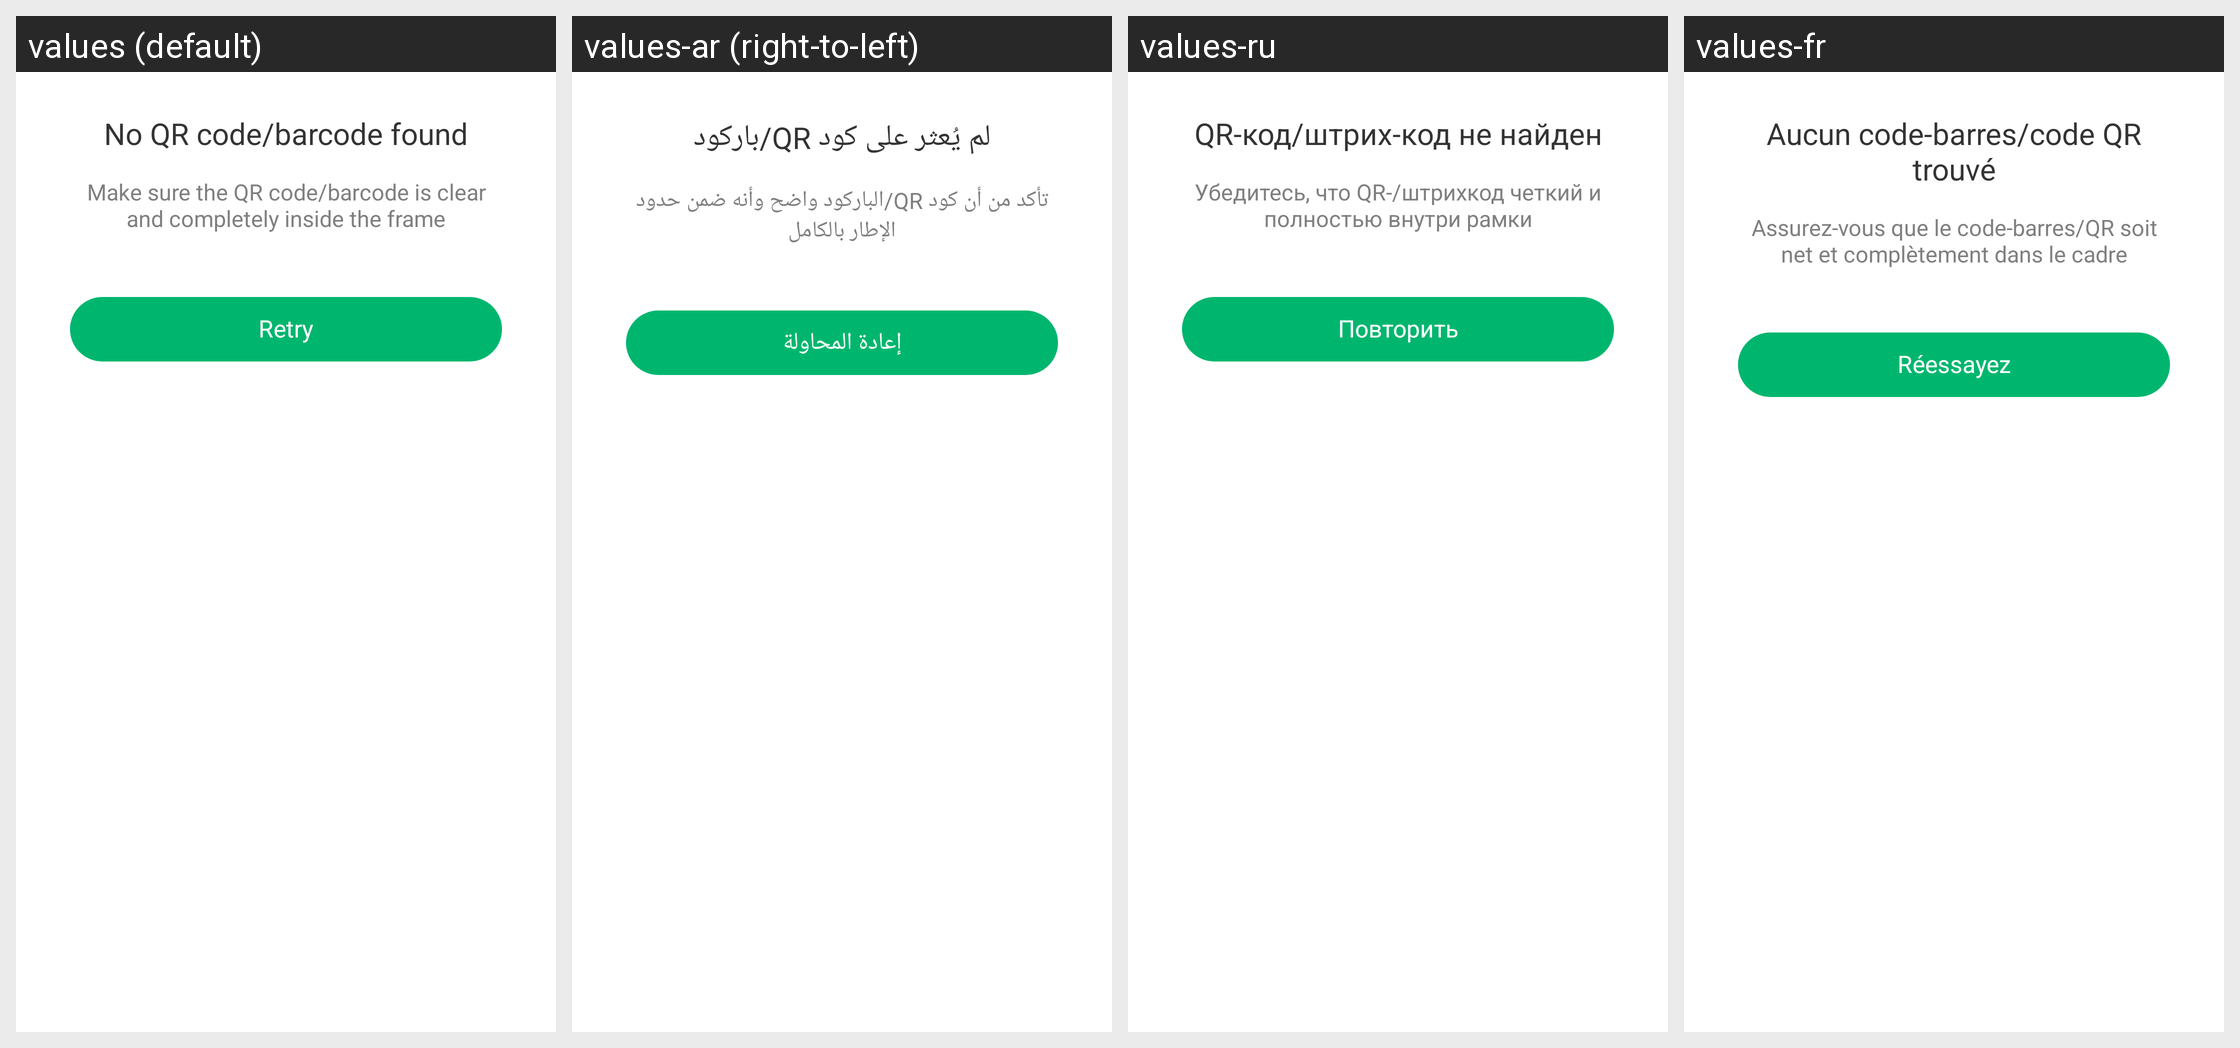

Strings drawn on this Android screen and how each of the app's shown locales translates them:
Android screen res/layout/layout_dialog_scan_album_failure.xml rendered under 4 locales, left to right: values (default), values-ar (right-to-left), values-ru, values-fr. Device: Nexus 5 (rendered at 1080×1920; each locale shown at half size, 540×960, under a caption strip naming it); theme AppTheme.
Other locales in the repository, not shown: values-bn, values-bn-rIN, values-de, values-en, values-es, values-fa, values-hi, values-in, values-in-rID, values-it, values-ja, values-ko, values-ms, values-nl, values-pl, values-pt, values-sv, values-th, values-th-rTH, values-tr, values-uk, values-vi, values-zh, values-zh-rCN, values-zh-rTW.
Strings drawn on this screen, with the default value and each locale's value (text and hints the layout hard-codes, and strings that could not be matched under every locale, appear in the picture but are not listed):

qr_code_not_found
  values: No QR code/barcode found
  values-ar: لم يُعثر على كود QR/باركود
  values-ru: QR-код/штрих-код не найден
  values-fr: Aucun code-barres/code QR trouvé

qr_code_not_found_hint
  values: Make sure the QR code/barcode is clear and completely inside the frame
  values-ar: تأكد من أن كود QR/الباركود واضح وأنه ضمن حدود الإطار بالكامل
  values-ru: Убедитесь, что QR-/штрихкод четкий и полностью внутри рамки
  values-fr: Assurez-vous que le code-barres/QR soit net et complètement dans le cadre

retry
  values: Retry
  values-ar: إعادة المحاولة
  values-ru: Повторить
  values-fr: Réessayez
